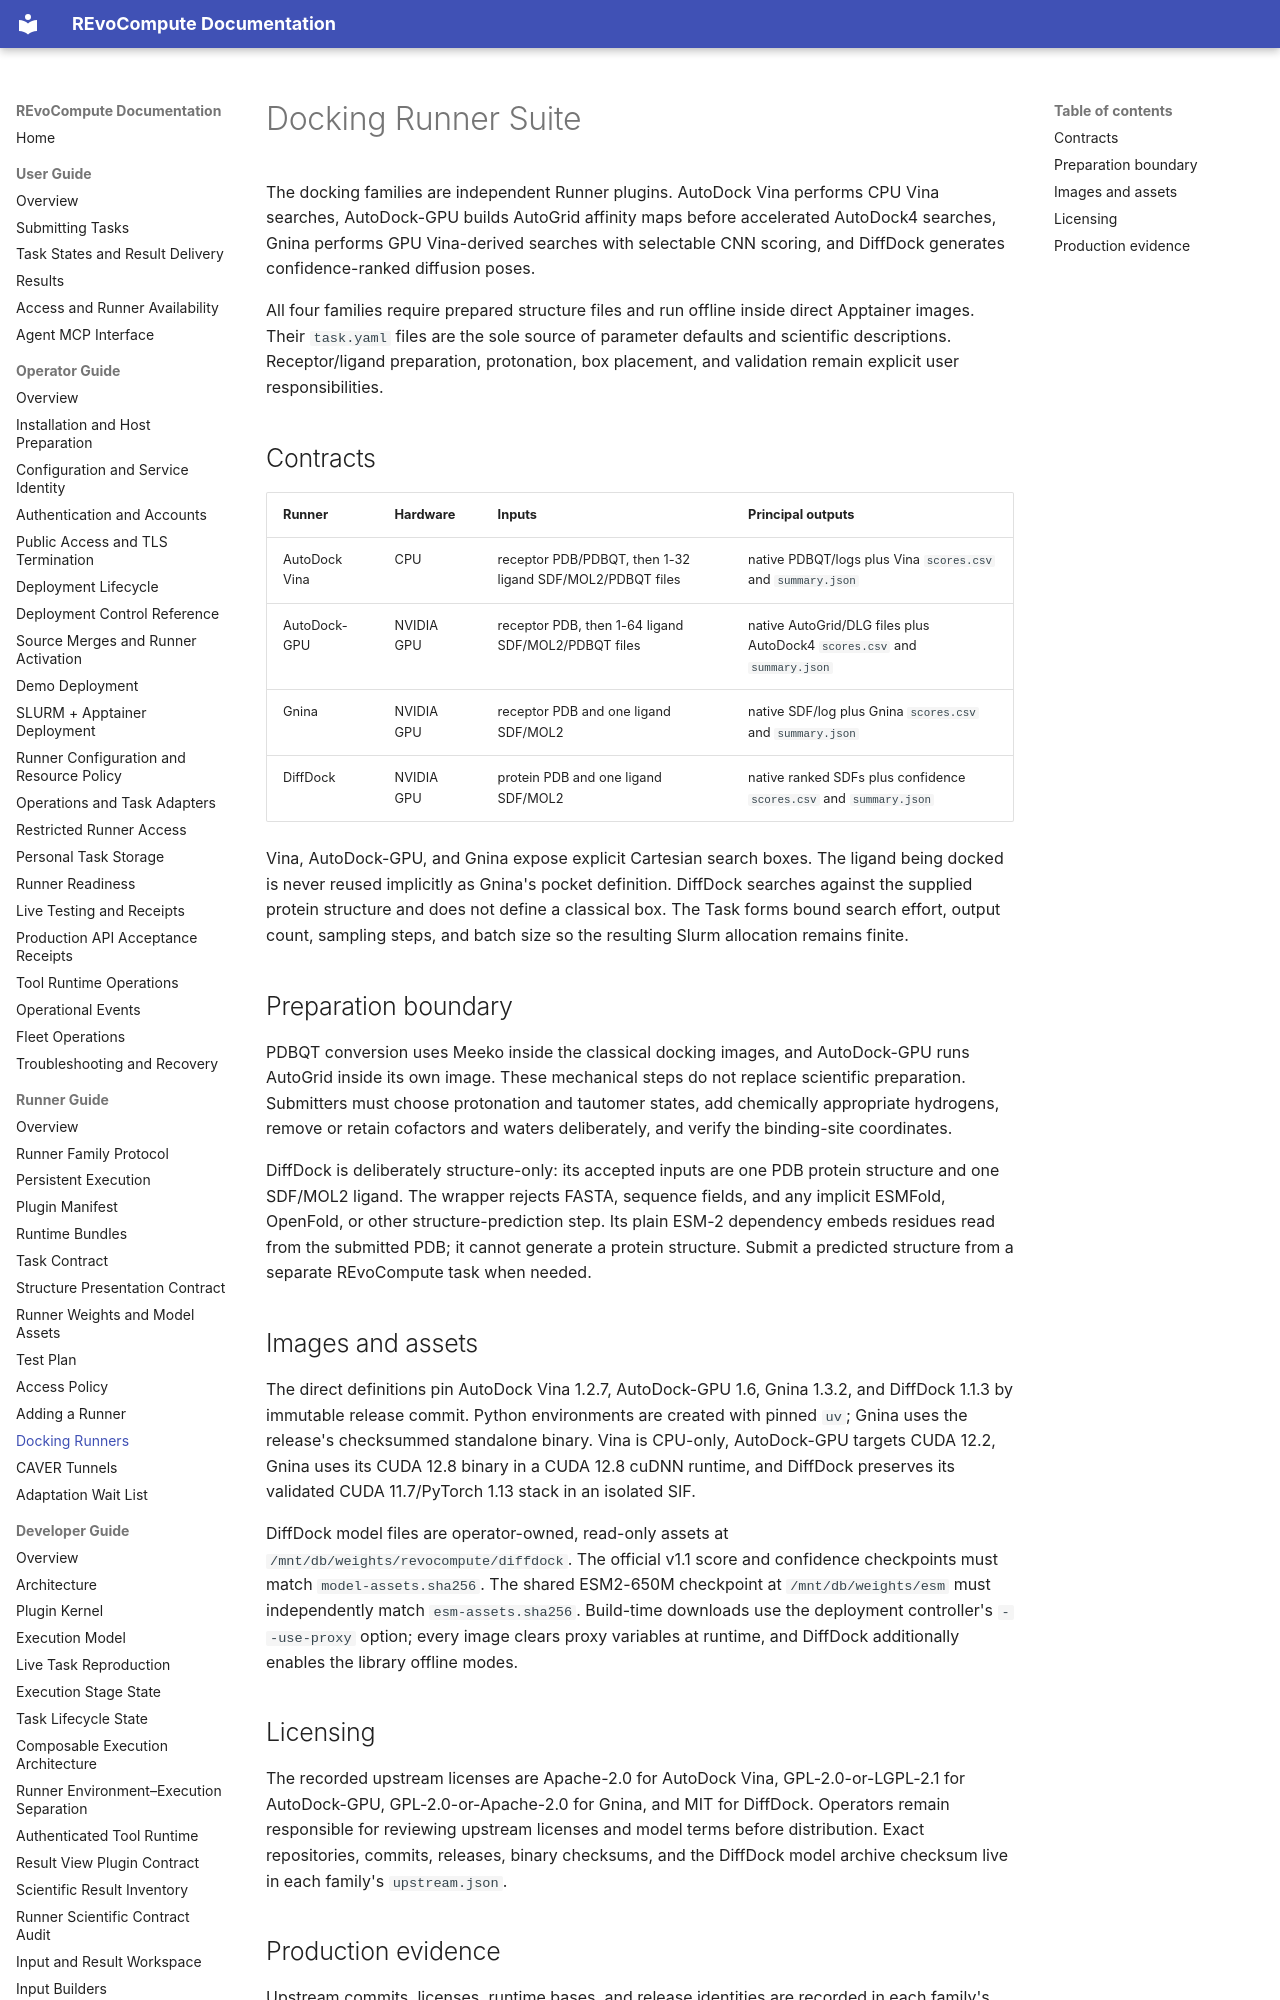

repository: YaoYinYing/REvoCompute · page: runner-guide/docking-runners/index.html · generator: mkdocs

# Docking Runner Suite

The docking families are independent Runner plugins. AutoDock Vina performs CPU
Vina searches, AutoDock-GPU builds AutoGrid affinity maps before accelerated
AutoDock4 searches, Gnina performs GPU Vina-derived searches with selectable CNN
scoring, and DiffDock generates confidence-ranked diffusion poses.

All four families require prepared structure files and run offline inside direct
Apptainer images. Their `task.yaml` files are the sole source of parameter
defaults and scientific descriptions. Receptor/ligand preparation, protonation,
box placement, and validation remain explicit user responsibilities.

## Contracts

| Runner | Hardware | Inputs | Principal outputs |
| --- | --- | --- | --- |
| AutoDock Vina | CPU | receptor PDB/PDBQT, then 1-32 ligand SDF/MOL2/PDBQT files | native PDBQT/logs plus Vina `scores.csv` and `summary.json` |
| AutoDock-GPU | NVIDIA GPU | receptor PDB, then 1-64 ligand SDF/MOL2/PDBQT files | native AutoGrid/DLG files plus AutoDock4 `scores.csv` and `summary.json` |
| Gnina | NVIDIA GPU | receptor PDB and one ligand SDF/MOL2 | native SDF/log plus Gnina `scores.csv` and `summary.json` |
| DiffDock | NVIDIA GPU | protein PDB and one ligand SDF/MOL2 | native ranked SDFs plus confidence `scores.csv` and `summary.json` |

Vina, AutoDock-GPU, and Gnina expose explicit Cartesian search boxes. The ligand
being docked is never reused implicitly as Gnina's pocket definition. DiffDock
searches against the supplied protein structure and does not define a classical box. The Task forms bound
search effort, output count, sampling steps, and batch size so the resulting
Slurm allocation remains finite.

## Preparation boundary

PDBQT conversion uses Meeko inside the classical docking images, and
AutoDock-GPU runs AutoGrid inside its own image. These mechanical steps do not
replace scientific preparation. Submitters must choose protonation and tautomer
states, add chemically appropriate hydrogens, remove or retain cofactors and
waters deliberately, and verify the binding-site coordinates.

DiffDock is deliberately structure-only: its accepted inputs are one PDB protein
structure and one SDF/MOL2 ligand. The wrapper rejects FASTA, sequence fields,
and any implicit ESMFold, OpenFold, or other structure-prediction step. Its plain
ESM-2 dependency embeds residues read from the submitted PDB; it cannot generate
a protein structure. Submit a predicted structure from a separate REvoCompute
task when needed.

## Images and assets

The direct definitions pin AutoDock Vina 1.2.7, AutoDock-GPU 1.6, Gnina 1.3.2,
and DiffDock 1.1.3 by immutable release commit. Python environments are created
with pinned `uv`; Gnina uses the release's checksummed standalone binary. Vina
is CPU-only, AutoDock-GPU targets CUDA 12.2, Gnina uses its CUDA 12.8 binary in a
CUDA 12.8 cuDNN runtime, and DiffDock preserves its validated CUDA 11.7/PyTorch
1.13 stack in an isolated SIF.

DiffDock model files are operator-owned, read-only assets at
`/mnt/db/weights/revocompute/diffdock`. The official v1.1 score and confidence
checkpoints must match `model-assets.sha256`. The shared ESM2-650M checkpoint at
`/mnt/db/weights/esm` must independently match `esm-assets.sha256`. Build-time
downloads use the deployment controller's `--use-proxy` option; every image
clears proxy variables at runtime, and DiffDock additionally enables the
library offline modes.
